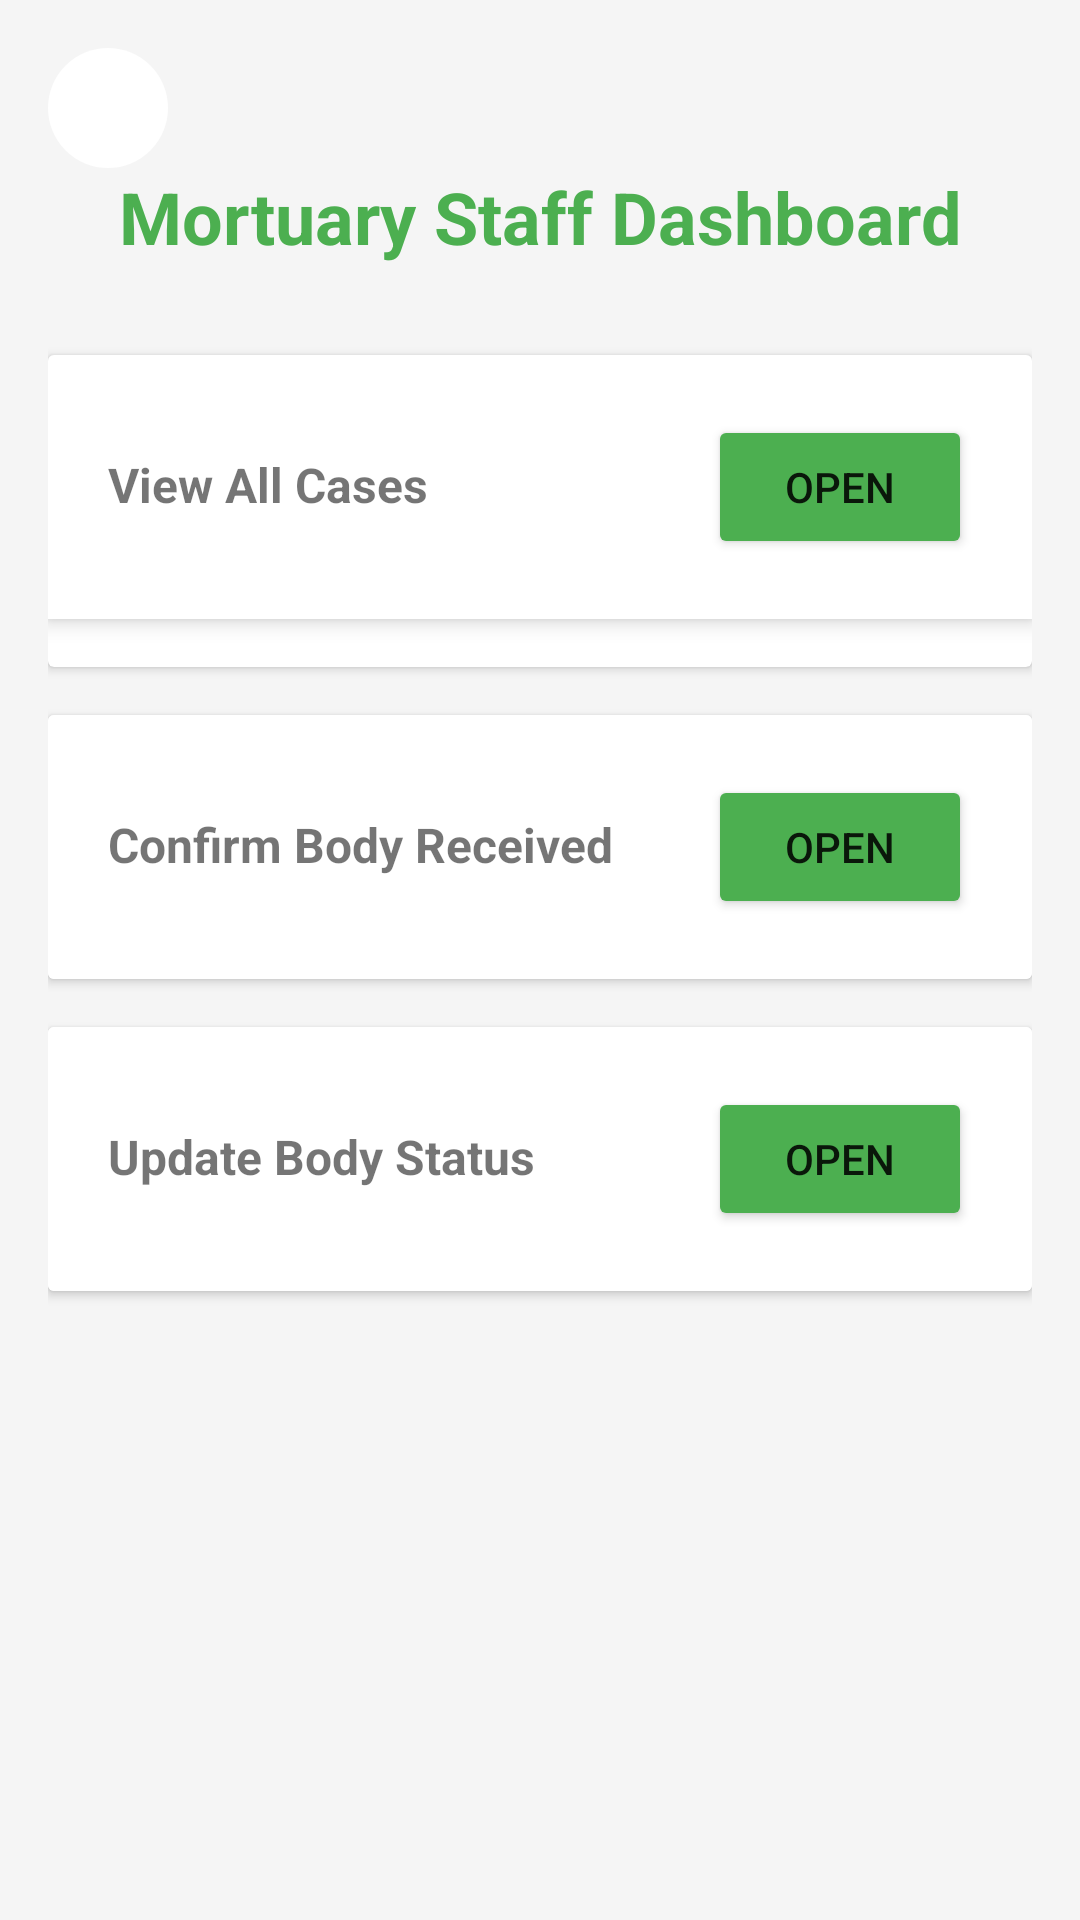

Write the Android layout XML for this screen, with the resource values it uses.
<!-- AndroidManifest.xml: application theme Theme.AppCompat.Light.DarkActionBar -->
<!-- res/layout/activity_mortuary_staff_dashboard.xml -->
<?xml version="1.0" encoding="utf-8"?>
<LinearLayout xmlns:android="http://schemas.android.com/apk/res/android"
    android:layout_width="match_parent"
    android:layout_height="match_parent"
    android:orientation="vertical"
    android:padding="16dp"
    android:background="#f5f5f5">

    <ImageView
        android:id="@+id/ivNotificationBell"
        android:layout_width="wrap_content"
        android:layout_height="wrap_content"
        android:src="@drawable/ic_notification"
        android:layout_marginEnd="16dp"
        android:padding="8dp"
        android:background="@drawable/circle_bg"
        android:contentDescription="Notifications"/>
    <TextView
        android:layout_width="match_parent"
        android:layout_height="wrap_content"
        android:text="Mortuary Staff Dashboard"
        android:textSize="24sp"
        android:textStyle="bold"
        android:textColor="#4CAF50"
        android:gravity="center"
        android:layout_marginBottom="30dp"/>

    
    <androidx.cardview.widget.CardView
        android:layout_width="match_parent"
        android:layout_height="wrap_content"
        android:layout_marginBottom="16dp"
        android:elevation="4dp">

        
        <LinearLayout
            android:layout_width="match_parent"
            android:layout_height="wrap_content"
            android:orientation="horizontal"
            android:padding="20dp"
            android:background="@color/white"
            android:layout_marginBottom="16dp"
            android:elevation="4dp">

            <TextView
                android:layout_width="0dp"
                android:layout_height="wrap_content"
                android:layout_weight="1"
                android:text="View All Cases"
                android:textSize="16sp"
                android:textStyle="bold"/>

            <Button
                android:id="@+id/btnViewCases"
                android:layout_width="wrap_content"
                android:layout_height="wrap_content"
                android:text="Open"
                android:backgroundTint="#4CAF50"/>

        </LinearLayout>

    </androidx.cardview.widget.CardView>

    
    <androidx.cardview.widget.CardView
        android:layout_width="match_parent"
        android:layout_height="wrap_content"
        android:layout_marginBottom="16dp"
        android:elevation="4dp">

        <LinearLayout
            android:layout_width="match_parent"
            android:layout_height="wrap_content"
            android:orientation="horizontal"
            android:padding="20dp"
            android:background="@color/white">

            <TextView
                android:layout_width="0dp"
                android:layout_height="wrap_content"
                android:layout_weight="1"
                android:text="Confirm Body Received"
                android:textSize="16sp"
                android:textStyle="bold"/>

            <Button
                android:id="@+id/btnConfirmReceived"
                android:layout_width="wrap_content"
                android:layout_height="wrap_content"
                android:text="Open"
                android:backgroundTint="#4CAF50"/>

        </LinearLayout>

    </androidx.cardview.widget.CardView>

    
    <androidx.cardview.widget.CardView
        android:layout_width="match_parent"
        android:layout_height="wrap_content"
        android:elevation="4dp">

        <LinearLayout
            android:layout_width="match_parent"
            android:layout_height="wrap_content"
            android:orientation="horizontal"
            android:padding="20dp"
            android:background="@color/white">

            <TextView
                android:layout_width="0dp"
                android:layout_height="wrap_content"
                android:layout_weight="1"
                android:text="Update Body Status"
                android:textSize="16sp"
                android:textStyle="bold"/>

            <Button
                android:id="@+id/btnUpdateStatus"
                android:layout_width="wrap_content"
                android:layout_height="wrap_content"
                android:text="Open"
                android:backgroundTint="#4CAF50"/>

        </LinearLayout>

    </androidx.cardview.widget.CardView>

</LinearLayout>
<!-- resources referenced by this layout -->
<resources>
  <color name="white">#FFFFFF</color>
  <!-- drawable circle_bg (drawable) -->
  <?xml version="1.0" encoding="utf-8"?>
  <shape xmlns:android="http://schemas.android.com/apk/res/android"
      android:shape="oval">
      <solid android:color="#FFFFFF"/>
      <size
          android:width="40dp"
          android:height="40dp"/>
  </shape>
</resources>
